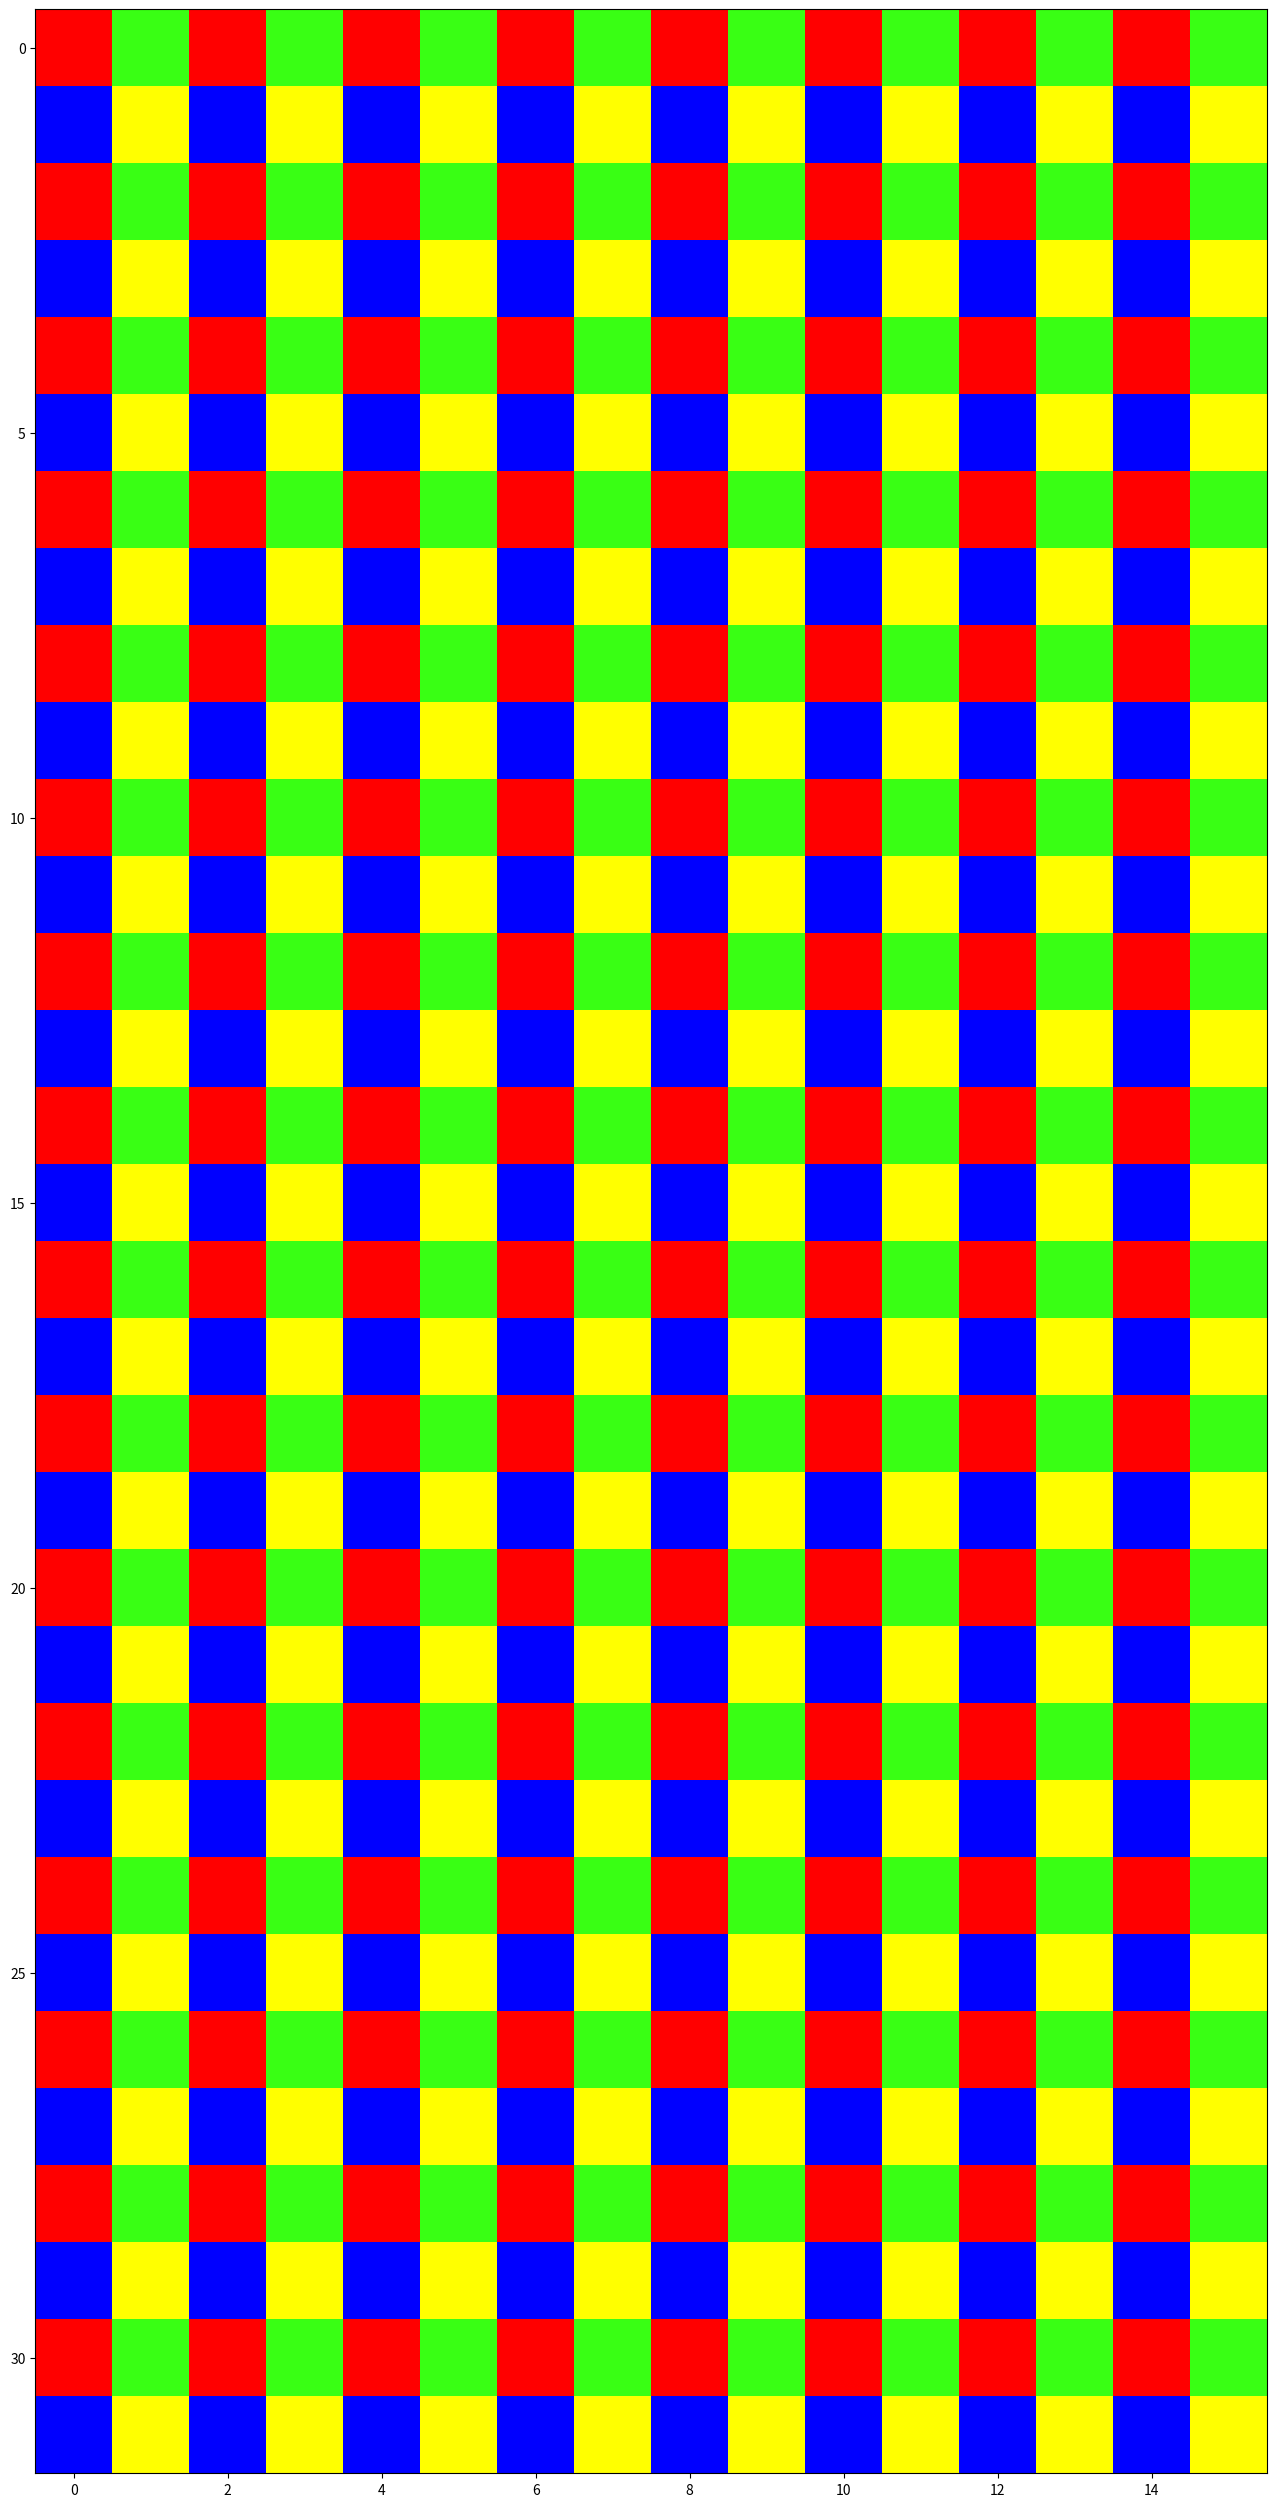

Generate this figure with matplotlib:
import numpy as np
import matplotlib.pyplot as plt
from matplotlib import colors
from numpy.core.fromnumeric import reshape

image_height, image_width = 16, 8
temp_image = np.ones((image_height,image_width))
print("Single Channel Image Shape: ", temp_image.shape)

image_channels = 1024
image = np.ones((image_channels,image_height,image_width))

for i in range(0,image_channels):
    image[i,:,:] = (i+1)*temp_image

print("Image Shape: ", image.shape)

scale = 2

output_channels = int (image_channels / (scale*scale))
output_height = scale*image_height
output_width = scale*image_width
print("Output Channel :", output_channels)
print("Output Height :", output_height)
print("Output Width :", output_width)
# while True: pass

pixel_shuffle = np.ones((output_channels, output_height, output_width))

# for c in range(0, output_channels):
for i in range(0, image_height):
    for j in range(0, image_width):            
        temp = np.reshape(image[:,i,j], (output_channels,scale,scale))
        pixel_shuffle[:, scale*i:scale*i+scale, scale*j:scale*j+scale] = temp
            
colormap = colors.ListedColormap(["red","#39FF14","blue","yellow"])
figure = plt.figure(figsize=(output_width,output_height))
plt.imshow(pixel_shuffle[0],cmap=colormap)
plt.show()

